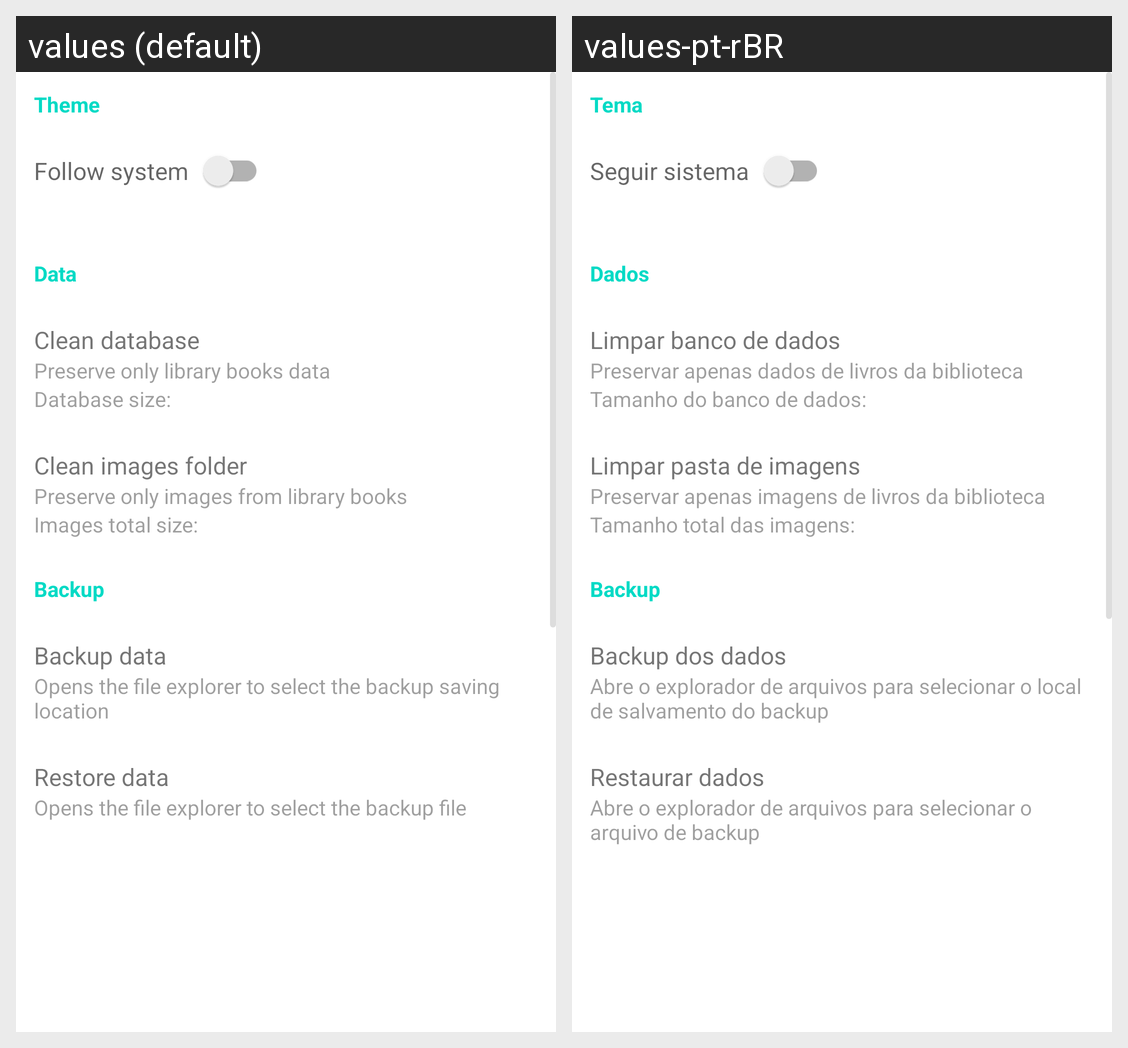

Strings drawn on this Android screen and how each of the app's shown locales translates them:
Android screen res/layout/activity_main_fragment_settings.xml rendered under 2 locales, left to right: values (default), values-pt-rBR. Device: Nexus 5 (rendered at 1080×1920; each locale shown at half size, 540×960, under a caption strip naming it); theme AppTheme.Light.
Strings drawn on this screen, with the default value and each locale's value (text and hints the layout hard-codes, and strings that could not be matched under every locale, appear in the picture but are not listed):

theme
  values: Theme
  values-pt-rBR: Tema

follow_system
  values: Follow system
  values-pt-rBR: Seguir sistema

data
  values: Data
  values-pt-rBR: Dados

clean_database
  values: Clean database
  values-pt-rBR: Limpar banco de dados

preserve_only_library_books_data
  values: Preserve only library books data
  values-pt-rBR: Preservar apenas dados de livros da biblioteca

database_size
  values: Database size:
  values-pt-rBR: Tamanho do banco de dados:

clean_images_folder
  values: Clean images folder
  values-pt-rBR: Limpar pasta de imagens

preserve_only_images_from_library_books
  values: Preserve only images from library books
  values-pt-rBR: Preservar apenas imagens de livros da biblioteca

images_total_size
  values: Images total size:
  values-pt-rBR: Tamanho total das imagens:

backup
  values: Backup
  values-pt-rBR: Backup

backup_data
  values: Backup data
  values-pt-rBR: Backup dos dados

opens_the_file_explorer_to_select_the_backup_saving_location
  values: Opens the file explorer to select the backup saving location
  values-pt-rBR: Abre o explorador de arquivos para selecionar o local de salvamento do backup

restore_data
  values: Restore data
  values-pt-rBR: Restaurar dados

opens_the_file_explorer_to_select_the_backup_file
  values: Opens the file explorer to select the backup file
  values-pt-rBR: Abre o explorador de arquivos para selecionar o arquivo de backup
